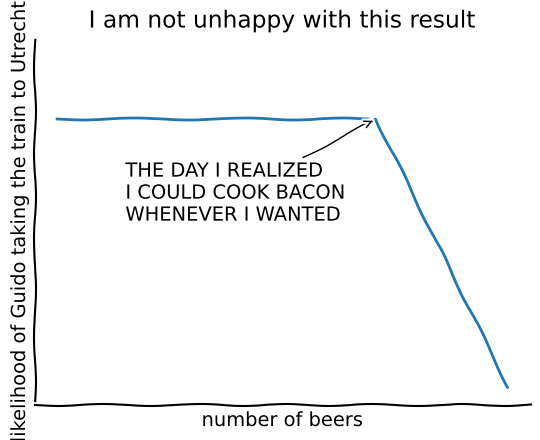

This chart was generated by the following Python code:
from matplotlib import pyplot as plt
import numpy as np

plt.xkcd()

fig = plt.figure()
ax = fig.add_subplot(1, 1, 1)
ax.spines['right'].set_color('none')
ax.spines['top'].set_color('none')
plt.xticks([])
plt.yticks([])
ax.set_ylim([-30, 10])

data = np.ones(100)
data[70:] -= np.arange(30)

plt.annotate('THE DAY I REALIZED\nI COULD COOK BACON\nWHENEVER I WANTED',
             xy=(70, 1), arrowprops=dict(arrowstyle='->'), xytext=(15, -10))

plt.plot(data)

plt.title('I am not unhappy with this result')
plt.xlabel('number of beers')
plt.ylabel('likelihood of Guido taking the train to Utrecht')

#fig = plt.figure()
#ax = fig.add_subplot(1, 1, 1)
#ax.bar([-0.125, 1.0-0.125], [0, 100], 0.25)
#ax.spines['right'].set_color('none')
#ax.spines['top'].set_color('none')
#ax.xaxis.set_ticks_position('bottom')
#ax.set_xticks([0, 1])
#ax.set_xlim([-0.5, 1.5])
#ax.set_ylim([0, 110])
#ax.set_xticklabels(['CONFIRMED BY\nEXPERIMENT', 'REFUTED BY\nEXPERIMENT'])
#plt.yticks([])

#plt.title("CLAIMS OF SUPERNATURAL POWERS")

plt.show()
